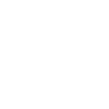
t = 0.00 s
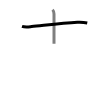
t = 1.50 s
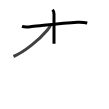
t = 2.75 s
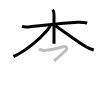
t = 4.25 s
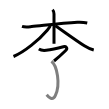
t = 5.50 s
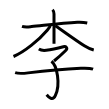
t = 7.00 s

The animated SVG that drew these frames (rendered in a browser with its animation timeline set to each time). Animation: 7 SMIL elements (animate=7); one cycle of 7.00 s.

<svg width="109px" height="109px" viewBox="0 0 px 109px" xmlns="http://www.w3.org/2000/svg" xmlns:xlink="http://www.w3.org/1999/xlink" xml:space="preserve" version="1.1"  baseProfile="full">
<path d="M22,26.36c3.16,1.03,6.42,0.51,9.65,0.21C42.66,25.55,61.5,23,77.38,22.25c3.39-0.16,6.56-0.01,9.87,0.66" style="fill:none;stroke:black;stroke-width:3;opacity:0">
  <animate attributeType="CSS" attributeName="opacity" from="0" to="1" begin="0s" dur="1s" repeatCount="0" fill="freeze" />
</path>
<path d="M52.5,9.75C53.56,10.81,54,12.12,54,14c0,7.69,0,16.46,0,23.25c0,2.48,0,4.69,0,6.5" style="fill:none;stroke:black;stroke-width:3;opacity:0">
  <animate attributeType="CSS" attributeName="opacity" from="0" to="1" begin="1s" dur="1s" repeatCount="0" fill="freeze" />
</path>
<path d="M50.25,25.25c0,1.12-1.53,3.22-3.02,4.98C39.16,39.79,24.78,51.79,13.5,56.5" style="fill:none;stroke:black;stroke-width:3;opacity:0">
  <animate attributeType="CSS" attributeName="opacity" from="0" to="1" begin="2s" dur="1s" repeatCount="0" fill="freeze" />
</path>
<path d="M55.25,25.75C59.4,28.4,75.39,40.02,84.34,45.8c2.89,1.86,5.53,3.2,9.41,4.2" style="fill:none;stroke:black;stroke-width:3;opacity:0">
  <animate attributeType="CSS" attributeName="opacity" from="0" to="1" begin="3s" dur="1s" repeatCount="0" fill="freeze" />
</path>
<path d="M38.83,49.08c2.39,1.56,4.67,1.59,7.4,1.26c5.58-0.68,13.39-2.58,17.14-3.58c2.5-0.67,4.81,1.29,2.33,3.72C62.12,54,57.47,58.17,54,61" style="fill:none;stroke:black;stroke-width:3;opacity:0">
  <animate attributeType="CSS" attributeName="opacity" from="0" to="1" begin="4s" dur="1s" repeatCount="0" fill="freeze" />
</path>
<path d="M51.46,61.29C56.88,65.5,60.88,84,55.3,95.68c-2.79,5.84-7.05,1.07-8.66-0.85" style="fill:none;stroke:black;stroke-width:3;opacity:0">
  <animate attributeType="CSS" attributeName="opacity" from="0" to="1" begin="5s" dur="1s" repeatCount="0" fill="freeze" />
</path>
<path d="M15.14,72.68c3.36,1.07,6.84,0.95,12.98,0.19c16.38-2,39.31-3.98,52.75-4.55c3.64-0.15,8.5-0.46,12.23,0.89" style="fill:none;stroke:black;stroke-width:3;opacity:0">
  <animate attributeType="CSS" attributeName="opacity" from="0" to="1" begin="6s" dur="1s" repeatCount="0" fill="freeze" />
</path>
</svg>
